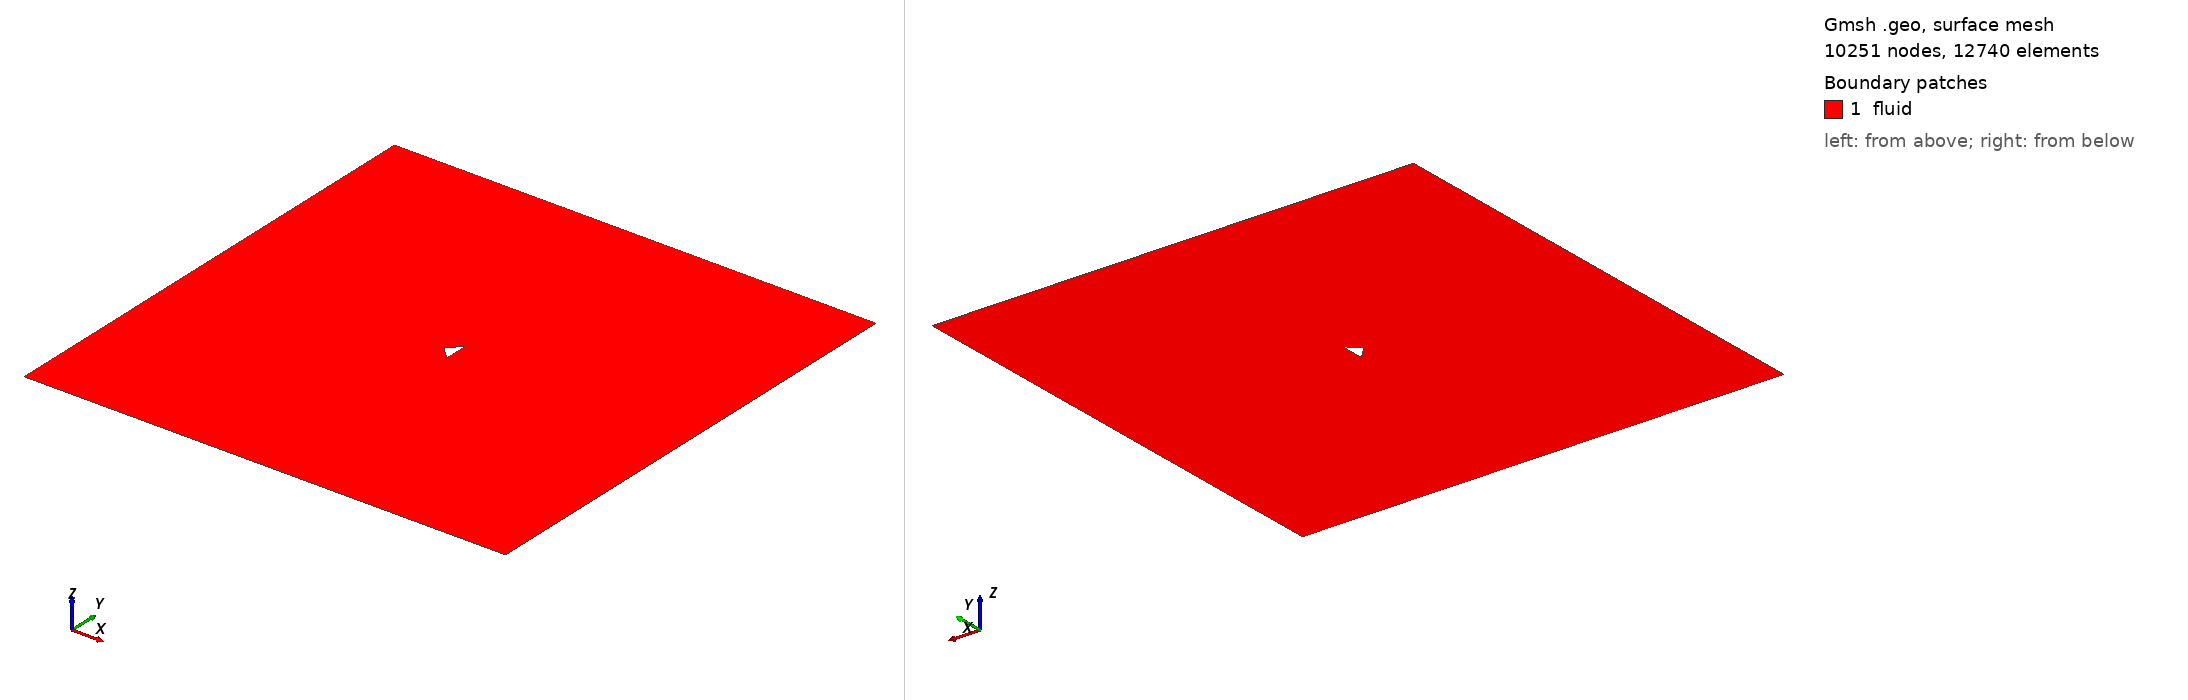

Gmsh geometry script, surface-meshed: 10251 nodes, 12740 surface elements. Boundary patches (legend numbers): 1 fluid. Left view from above one corner, right view from below the opposite corner. Legend entries are the model's physical surfaces. The drawing asked Gmsh for element sizes between 1% and 20% of the model's largest extent; the script's own settings can give other sizes.

=== triangle_ar_0p5.geo (drawn) ===
element_scale = 3;
// Gmsh project created on Mon Feb 22 15:28:21 2021

// ********************  control  ********************
// Dimensions
diamond_thickness = 0.5;
diamond_length = 5/20;
outer_cir_rad = 1.5;
xmax = 10;
xmin = -10;
ymax = 10;
ymin = -10;
zmax = 1;

// Circle Mesh Controls
Nc = 20*element_scale;
Rc = 1;

// Y-direction Mesh Controls
Ny_outer = 8*element_scale;
Ry_outer = 1;

Ny_inner = 12*element_scale;

// X-direction Mesh Controls
Nx_outer_right = 26*element_scale;
Nx_outer_left = 3*element_scale;

Nx_inner = 4*element_scale;

// Z-direction Mesh Controls
Nz = 1;
// ********************************************************

// ********************  points  ********************
// Outer bounds
Point(1) = {xmin, ymax, 0, 1.0};
Point(2) = {xmax, ymax, 0, 1.0};
Point(3) = {xmax, ymin, 0, 1.0};
Point(4) = {xmin, ymin, 0, 1.0};

// Outer cicular points
Point(5) = {outer_cir_rad, outer_cir_rad, 0, 1.0};
Point(6) = {-outer_cir_rad, outer_cir_rad, 0, 1.0};
Point(7) = {outer_cir_rad, -outer_cir_rad, 0, 1.0};
Point(8) = {-outer_cir_rad, -outer_cir_rad, 0, 1.0};

// Intermediate outer bounds
Point(9) = {xmin, outer_cir_rad, 0, 1.0};
Point(10) = {xmin, -outer_cir_rad, 0, 1.0};
Point(11) = {-outer_cir_rad, ymin, 0, 1.0};
Point(12) = {-outer_cir_rad, ymax, 0, 1.0};
Point(13) = {outer_cir_rad, ymax, 0, 1.0};
Point(14) = {outer_cir_rad, ymin, 0, 1.0};
Point(15) = {xmax, outer_cir_rad, 0, 1.0};
Point(16) = {xmax, -outer_cir_rad, 0, 1.0};

// Midpoint
Point(17) = {0, 0, 0, 1.0};

//  Inner points
Point(18) = {-diamond_length, 0, 0, 1.0};
Point(19) = {diamond_length, -diamond_thickness, 0, 1.0};
Point(20) = {diamond_length, diamond_thickness, 0, 1.0};
// Point(21) = {diamond_length, -diamond_thickness, 0, 1.0};
// ********************************************************

// ********************  lines  ********************
// // Bounding box
Line(1) = {1, 9};
Line(2) = {9, 10};
Line(3) = {10, 4};
Line(4) = {4, 11};
Line(5) = {11, 14};
Line(6) = {14, 3};
Line(7) = {3, 16};
Line(8) = {16, 15};
Line(9) = {15, 2};
Line(10) = {2, 13};
Line(11) = {13, 12};
Line(12) = {12, 1};

// Cross lines
Line(13) = {9, 6};
Line(14) = {10, 8};
Line(15) = {11, 8};
Line(16) = {14, 7};
Line(17) = {16, 7};
Line(18) = {15, 5};
Line(19) = {13, 5};
Line(20) = {12, 6};

// Outer circle
Circle(21) = {6, 17, 8};
Circle(22) = {8, 17, 7};
Circle(23) = {7, 17, 5};
Circle(24) = {5, 17, 6};

// Inner lines
Line(25) = {20, 19};
Line(26) = {19, 18};
Line(27) = {18, 20};

// Line(26) = {19, 21};
// Line(27) = {21, 18};
// ********************************************************

// ********************  Surfaces  ********************
// Outer domain
Curve Loop(1) = {1, 13, -20, 12};
Plane Surface(1) = {1};
Curve Loop(2) = {11, 20, -24, -19};
Plane Surface(2) = {2};
Curve Loop(3) = {10, 19, -18, 9};
Plane Surface(3) = {3};
Curve Loop(4) = {8, 18, -23, -17};
Plane Surface(4) = {4};
Curve Loop(5) = {7, 17, -16, 6};
Plane Surface(5) = {5};
Curve Loop(6) = {5, 16, -22, -15};
Plane Surface(6) = {6};
Curve Loop(7) = {4, 15, -14, 3};
Plane Surface(7) = {7};
Curve Loop(8) = {2, 14, -21, -13};
Plane Surface(8) = {8};

// Inner domain
Curve Loop(9) = {24, 21, 22, 23};
Curve Loop(10) = {25, 26, 27};
Plane Surface(9) = {9, 10};
// ********************************************************

// ********************  Recombine  ********************
Recombine Surface {1, 2, 3, 4, 5, 6, 7, 8};
// ********************************************************

// // ********************  Setting mesh points  ********************
// Outer domain
Transfinite Curve {1, 20, 19, 9} = Ny_outer Using Progression 1;
Transfinite Curve {3, 15, 16, 7} = Ny_outer Using Progression 1;

Transfinite Curve {12, 13, 14, 4} = Nx_outer_left Using Progression 1;
Transfinite Curve {10, 18, 17, 6} = Nx_outer_right Using Progression 1;

// Cross domain
Transfinite Curve {2, 21} = Ny_inner*0.5 Using Progression 1;
Transfinite Curve {8, 23} = Ny_inner Using Progression 1;

Transfinite Curve {11, 24} = Nx_inner Using Progression 1;
Transfinite Curve {5, 22} = Nx_inner Using Progression 1;

// Inner domain
Transfinite Curve {25} = Nc Using Progression 1;
Transfinite Curve {28} = Nc Using Progression 1;
Transfinite Curve {27} = Nc Using Progression 1;
Transfinite Curve {26} = Nc Using Progression 1;
// ********************************************************

// ********************  Mesh surfaces  ********************
Transfinite Surface {1};
Transfinite Surface {2};
Transfinite Surface {3};
Transfinite Surface {4};
Transfinite Surface {5};
Transfinite Surface {6};
Transfinite Surface {7};
Transfinite Surface {8};
// ********************************************************

// ********************  Make 3D  ********************
Physical Curve("in") = {1, 2, 3};
Physical Curve("out") = {9, 8, 7};
Physical Curve("topbottom") = {4, 5, 6, 12, 11, 10};
Physical Curve("obstacle") = {28, 27, 26, 25};
Physical Surface("fluid") = {1, 2, 3, 4, 9, 5, 6, 7, 8};
